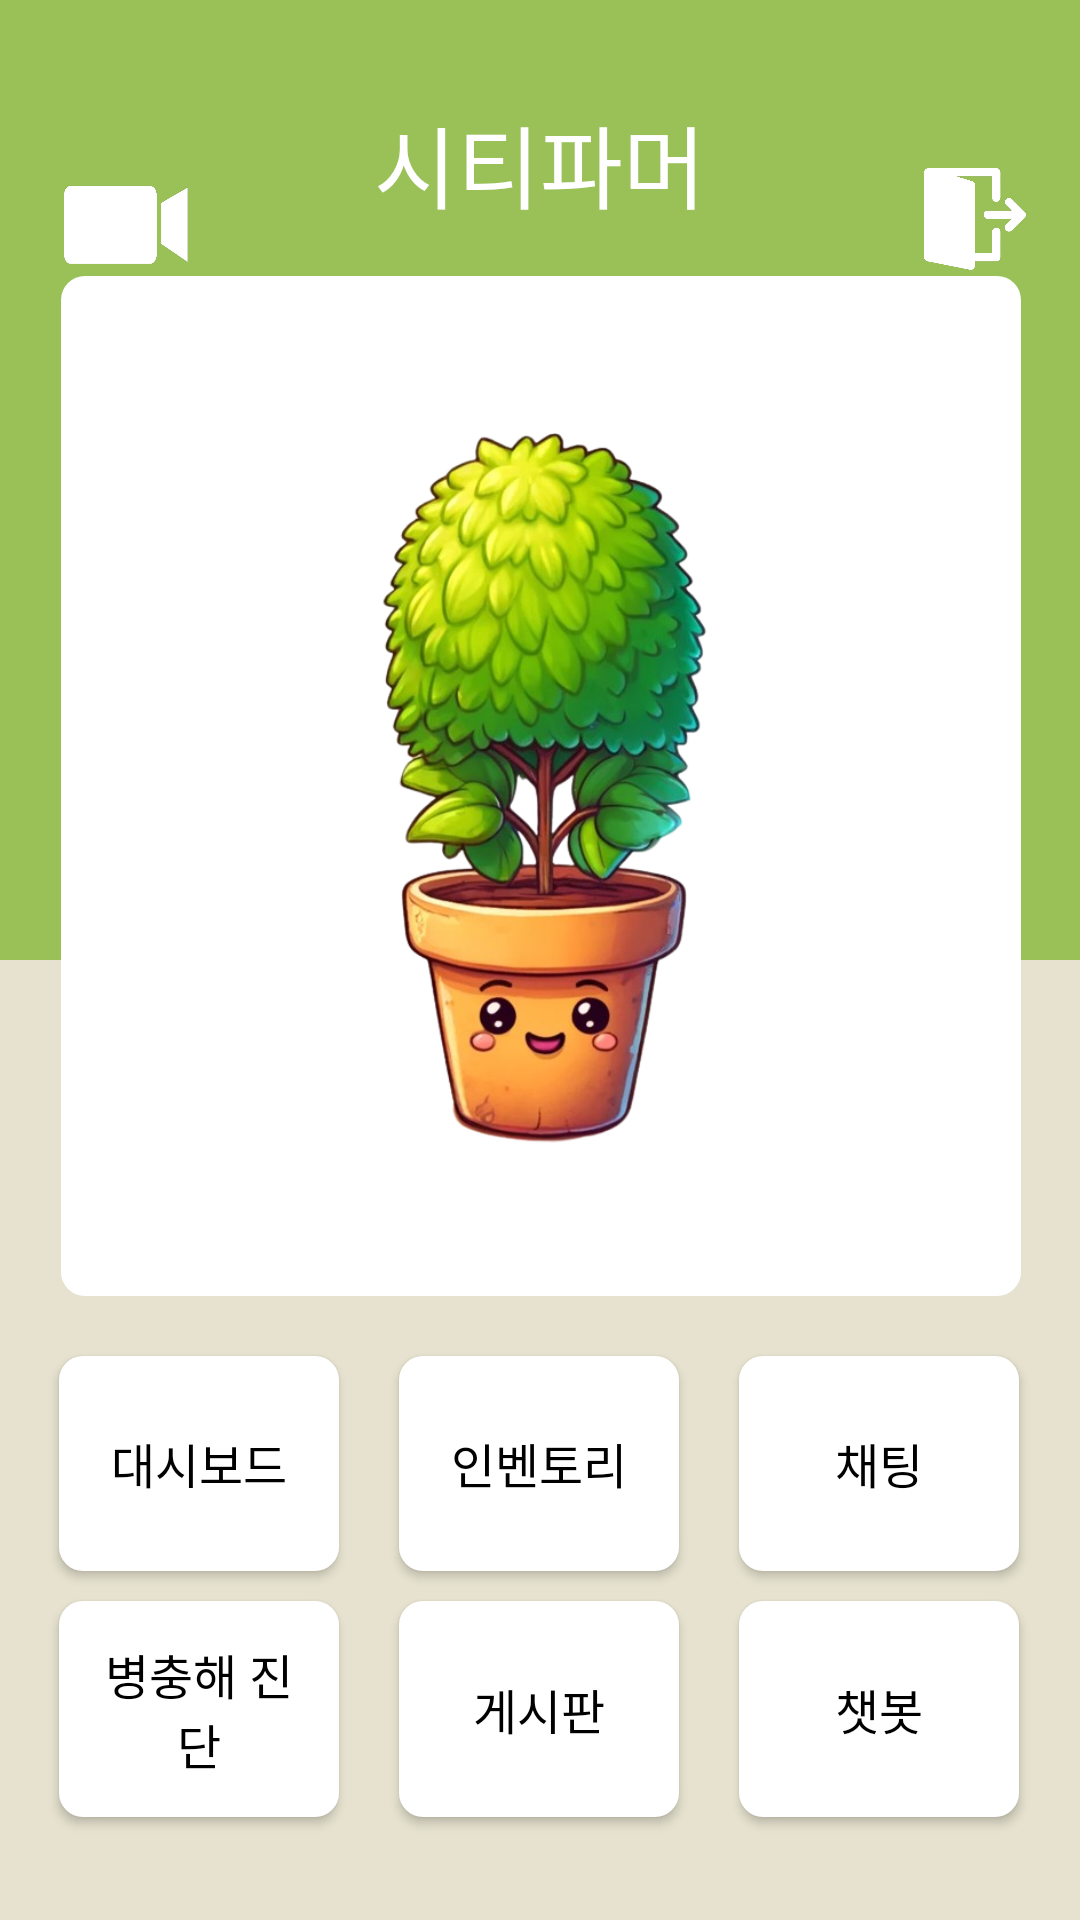

The Android layout XML behind this screen, and the referenced resources:
<!-- AndroidManifest.xml: application theme Theme.AppCompat.Light.NoActionBar -->
<!-- res/layout/activity_main.xml -->
<?xml version="1.0" encoding="utf-8"?>
<androidx.constraintlayout.widget.ConstraintLayout
    xmlns:android="http://schemas.android.com/apk/res/android"
    xmlns:app="http://schemas.android.com/apk/res-auto"
    xmlns:tools="http://schemas.android.com/tools"
    android:id="@+id/main"
    android:layout_width="match_parent"
    android:layout_height="match_parent"
    tools:context=".view.MainActivity">

    

    

    <View
        android:id="@+id/topSection"
        android:layout_width="0dp"
        android:layout_height="0dp"
        android:background="#99C157"
        app:layout_constraintBottom_toTopOf="@+id/guideline"
        app:layout_constraintEnd_toEndOf="parent"
        app:layout_constraintHorizontal_bias="0.0"
        app:layout_constraintStart_toStartOf="parent"
        app:layout_constraintTop_toTopOf="parent"
        app:layout_constraintVertical_bias="0.0" />

    <View
        android:id="@+id/bottomSection"
        android:layout_width="0dp"
        android:layout_height="0dp"
        android:background="#E6E2CF"
        app:layout_constraintTop_toBottomOf="@+id/guideline"
        app:layout_constraintBottom_toBottomOf="parent"
        app:layout_constraintStart_toStartOf="parent"
        app:layout_constraintEnd_toEndOf="parent" />

    <androidx.constraintlayout.widget.Guideline
        android:id="@+id/guideline"
        android:layout_width="wrap_content"
        android:layout_height="wrap_content"
        android:orientation="horizontal"
        app:layout_constraintGuide_percent="0.5" />

    <TextView
        android:id="@+id/mainTitle"
        android:layout_width="wrap_content"
        android:layout_height="wrap_content"
        android:fontFamily="@font/one_mobile_pop"
        android:gravity="center"
        android:text="시티파머"
        android:textColor="#FFFFFF"
        android:textSize="30dp"
        app:layout_constraintBottom_toTopOf="@+id/mainImage"
        app:layout_constraintEnd_toEndOf="parent"
        app:layout_constraintStart_toStartOf="parent"
        app:layout_constraintTop_toTopOf="parent"
        app:layout_constraintVertical_bias="0.670" />

    <ImageView
        android:id="@+id/mainImage"
        android:layout_width="320dp"
        android:layout_height="340dp"
        android:layout_marginTop="108dp"
        android:background="@drawable/button_background"
        android:src="@drawable/smile"
        app:layout_constraintBottom_toTopOf="@+id/buttonSection"
        app:layout_constraintEnd_toEndOf="parent"
        app:layout_constraintHorizontal_bias="0.509"
        app:layout_constraintStart_toStartOf="parent"
        app:layout_constraintTop_toTopOf="parent" />

    <androidx.constraintlayout.widget.ConstraintLayout
        android:id="@+id/buttonSection"
        android:layout_width="340dp"
        android:layout_height="204dp"
        android:layout_marginBottom="10dp"
        android:layout_marginTop="10dp"
        app:layout_constraintBottom_toBottomOf="parent"
        app:layout_constraintEnd_toEndOf="parent"
        app:layout_constraintHorizontal_bias="0.489"
        app:layout_constraintStart_toStartOf="parent"
        app:layout_constraintTop_toBottomOf="@+id/mainImage">

        <Button
            android:id="@+id/btnDashboard"
            android:layout_width="0dp"
            android:layout_height="0dp"
            android:layout_margin="10dp"
            android:fontFamily="@font/one_mobile_pop"
            android:background="@drawable/button_background"
            android:text="대시보드"
            android:textColor="#000000"
            android:textSize="16dp"
            app:layout_constraintDimensionRatio="1.3:1"
            app:layout_constraintEnd_toStartOf="@+id/btnInventory"
            app:layout_constraintHorizontal_weight="1"
            app:layout_constraintStart_toStartOf="parent"
            app:layout_constraintTop_toTopOf="parent" />

        <Button
            android:id="@+id/btnInventory"
            android:layout_width="0dp"
            android:layout_height="0dp"
            android:layout_margin="10dp"
            android:background="@drawable/button_background"
            android:fontFamily="@font/one_mobile_pop"
            android:text="인벤토리"
            android:textSize="16dp"
            android:textColor="#000000"
            app:layout_constraintDimensionRatio="1.3:1"
            app:layout_constraintEnd_toStartOf="@+id/btnChatting"
            app:layout_constraintHorizontal_weight="1"
            app:layout_constraintStart_toEndOf="@+id/btnDashboard"
            app:layout_constraintTop_toTopOf="parent" />

        <Button
            android:id="@+id/btnChatting"
            android:layout_width="0dp"
            android:layout_height="0dp"
            android:layout_margin="10dp"
            android:background="@drawable/button_background"
            android:fontFamily="@font/one_mobile_pop"
            android:text="채팅"
            android:textSize="16dp"
            android:textColor="#000000"
            app:layout_constraintDimensionRatio="1.3:1"
            app:layout_constraintEnd_toEndOf="parent"
            app:layout_constraintHorizontal_weight="1"
            app:layout_constraintStart_toEndOf="@+id/btnInventory"
            app:layout_constraintTop_toTopOf="parent" />

        <Button
            android:id="@+id/btnDetect"
            android:layout_width="0dp"
            android:layout_height="0dp"
            android:layout_margin="10dp"
            android:layout_marginTop="28dp"
            android:background="@drawable/button_background"
            android:fontFamily="@font/one_mobile_pop"
            android:text="병충해 진단"
            android:textSize="16dp"
            android:textColor="#000000"
            app:layout_constraintDimensionRatio="1.3:1"
            app:layout_constraintEnd_toStartOf="@+id/btnMap"
            app:layout_constraintHorizontal_weight="1"
            app:layout_constraintStart_toStartOf="parent"
            app:layout_constraintTop_toBottomOf="@+id/btnDashboard" />

        <Button
            android:id="@+id/btnMap"
            android:layout_width="0dp"
            android:layout_height="0dp"
            android:layout_margin="10dp"
            android:layout_marginTop="40dp"
            android:background="@drawable/button_background"
            android:fontFamily="@font/one_mobile_pop"
            android:text="게시판"
            android:textSize="16dp"
            android:textColor="#000000"
            app:layout_constraintDimensionRatio="1.3:1"
            app:layout_constraintEnd_toStartOf="@+id/btnChatbot"
            app:layout_constraintHorizontal_weight="1"
            app:layout_constraintStart_toEndOf="@+id/btnDetect"
            app:layout_constraintTop_toBottomOf="@+id/btnInventory" />

        <Button
            android:id="@+id/btnChatbot"
            android:layout_width="0dp"
            android:layout_height="0dp"
            android:layout_margin="10dp"
            android:layout_marginTop="8dp"
            android:background="@drawable/button_background"
            android:fontFamily="@font/one_mobile_pop"
            android:text="챗봇"
            android:textSize="16dp"
            android:textColor="#000000"
            app:layout_constraintDimensionRatio="1.3:1"
            app:layout_constraintEnd_toEndOf="parent"
            app:layout_constraintHorizontal_weight="1"
            app:layout_constraintStart_toEndOf="@+id/btnMap"
            app:layout_constraintTop_toBottomOf="@+id/btnChatting" />

    </androidx.constraintlayout.widget.ConstraintLayout>

    
    

    <ImageButton
        android:id="@+id/btnCCTV"
        android:layout_width="44dp"
        android:layout_height="60dp"
        android:layout_marginTop="46dp"
        android:layout_marginEnd="296dp"
        android:adjustViewBounds="true"
        android:background="@android:color/transparent"
        android:scaleType="fitXY"
        android:src="@drawable/cctv"
        app:layout_constraintEnd_toEndOf="parent"
        app:layout_constraintTop_toTopOf="parent" />

    <ImageButton
        android:id="@+id/btnLogout"
        android:layout_width="34dp"
        android:layout_height="34dp"
        android:layout_marginTop="56dp"
        android:layout_marginEnd="18dp"
        android:adjustViewBounds="true"
        android:background="@android:color/transparent"
        android:scaleType="fitXY"
        android:src="@drawable/logout"
        app:layout_constraintEnd_toEndOf="parent"
        app:layout_constraintTop_toTopOf="parent" />

</androidx.constraintlayout.widget.ConstraintLayout>
<!-- resources referenced by this layout -->
<resources>
  <!-- drawable button_background (drawable) -->
  <layer-list xmlns:android="http://schemas.android.com/apk/res/android">
      <item>
          <shape android:shape="rectangle">
              <solid android:color="#FFFFFF"/>
              <corners android:radius="8dp"/>
              <padding android:left="10dp" android:top="10dp" android:right="10dp" android:bottom="10dp"/>
              <size android:width="45dp" android:height="45dp"/>
          </shape>
      </item>
  </layer-list>
  <!-- drawable cctv: png bitmap (drawable, 17845 bytes) -->
  <!-- drawable logout: png bitmap (drawable, 32075 bytes) -->
  <!-- drawable smile: png bitmap (drawable, 304879 bytes) -->
</resources>
